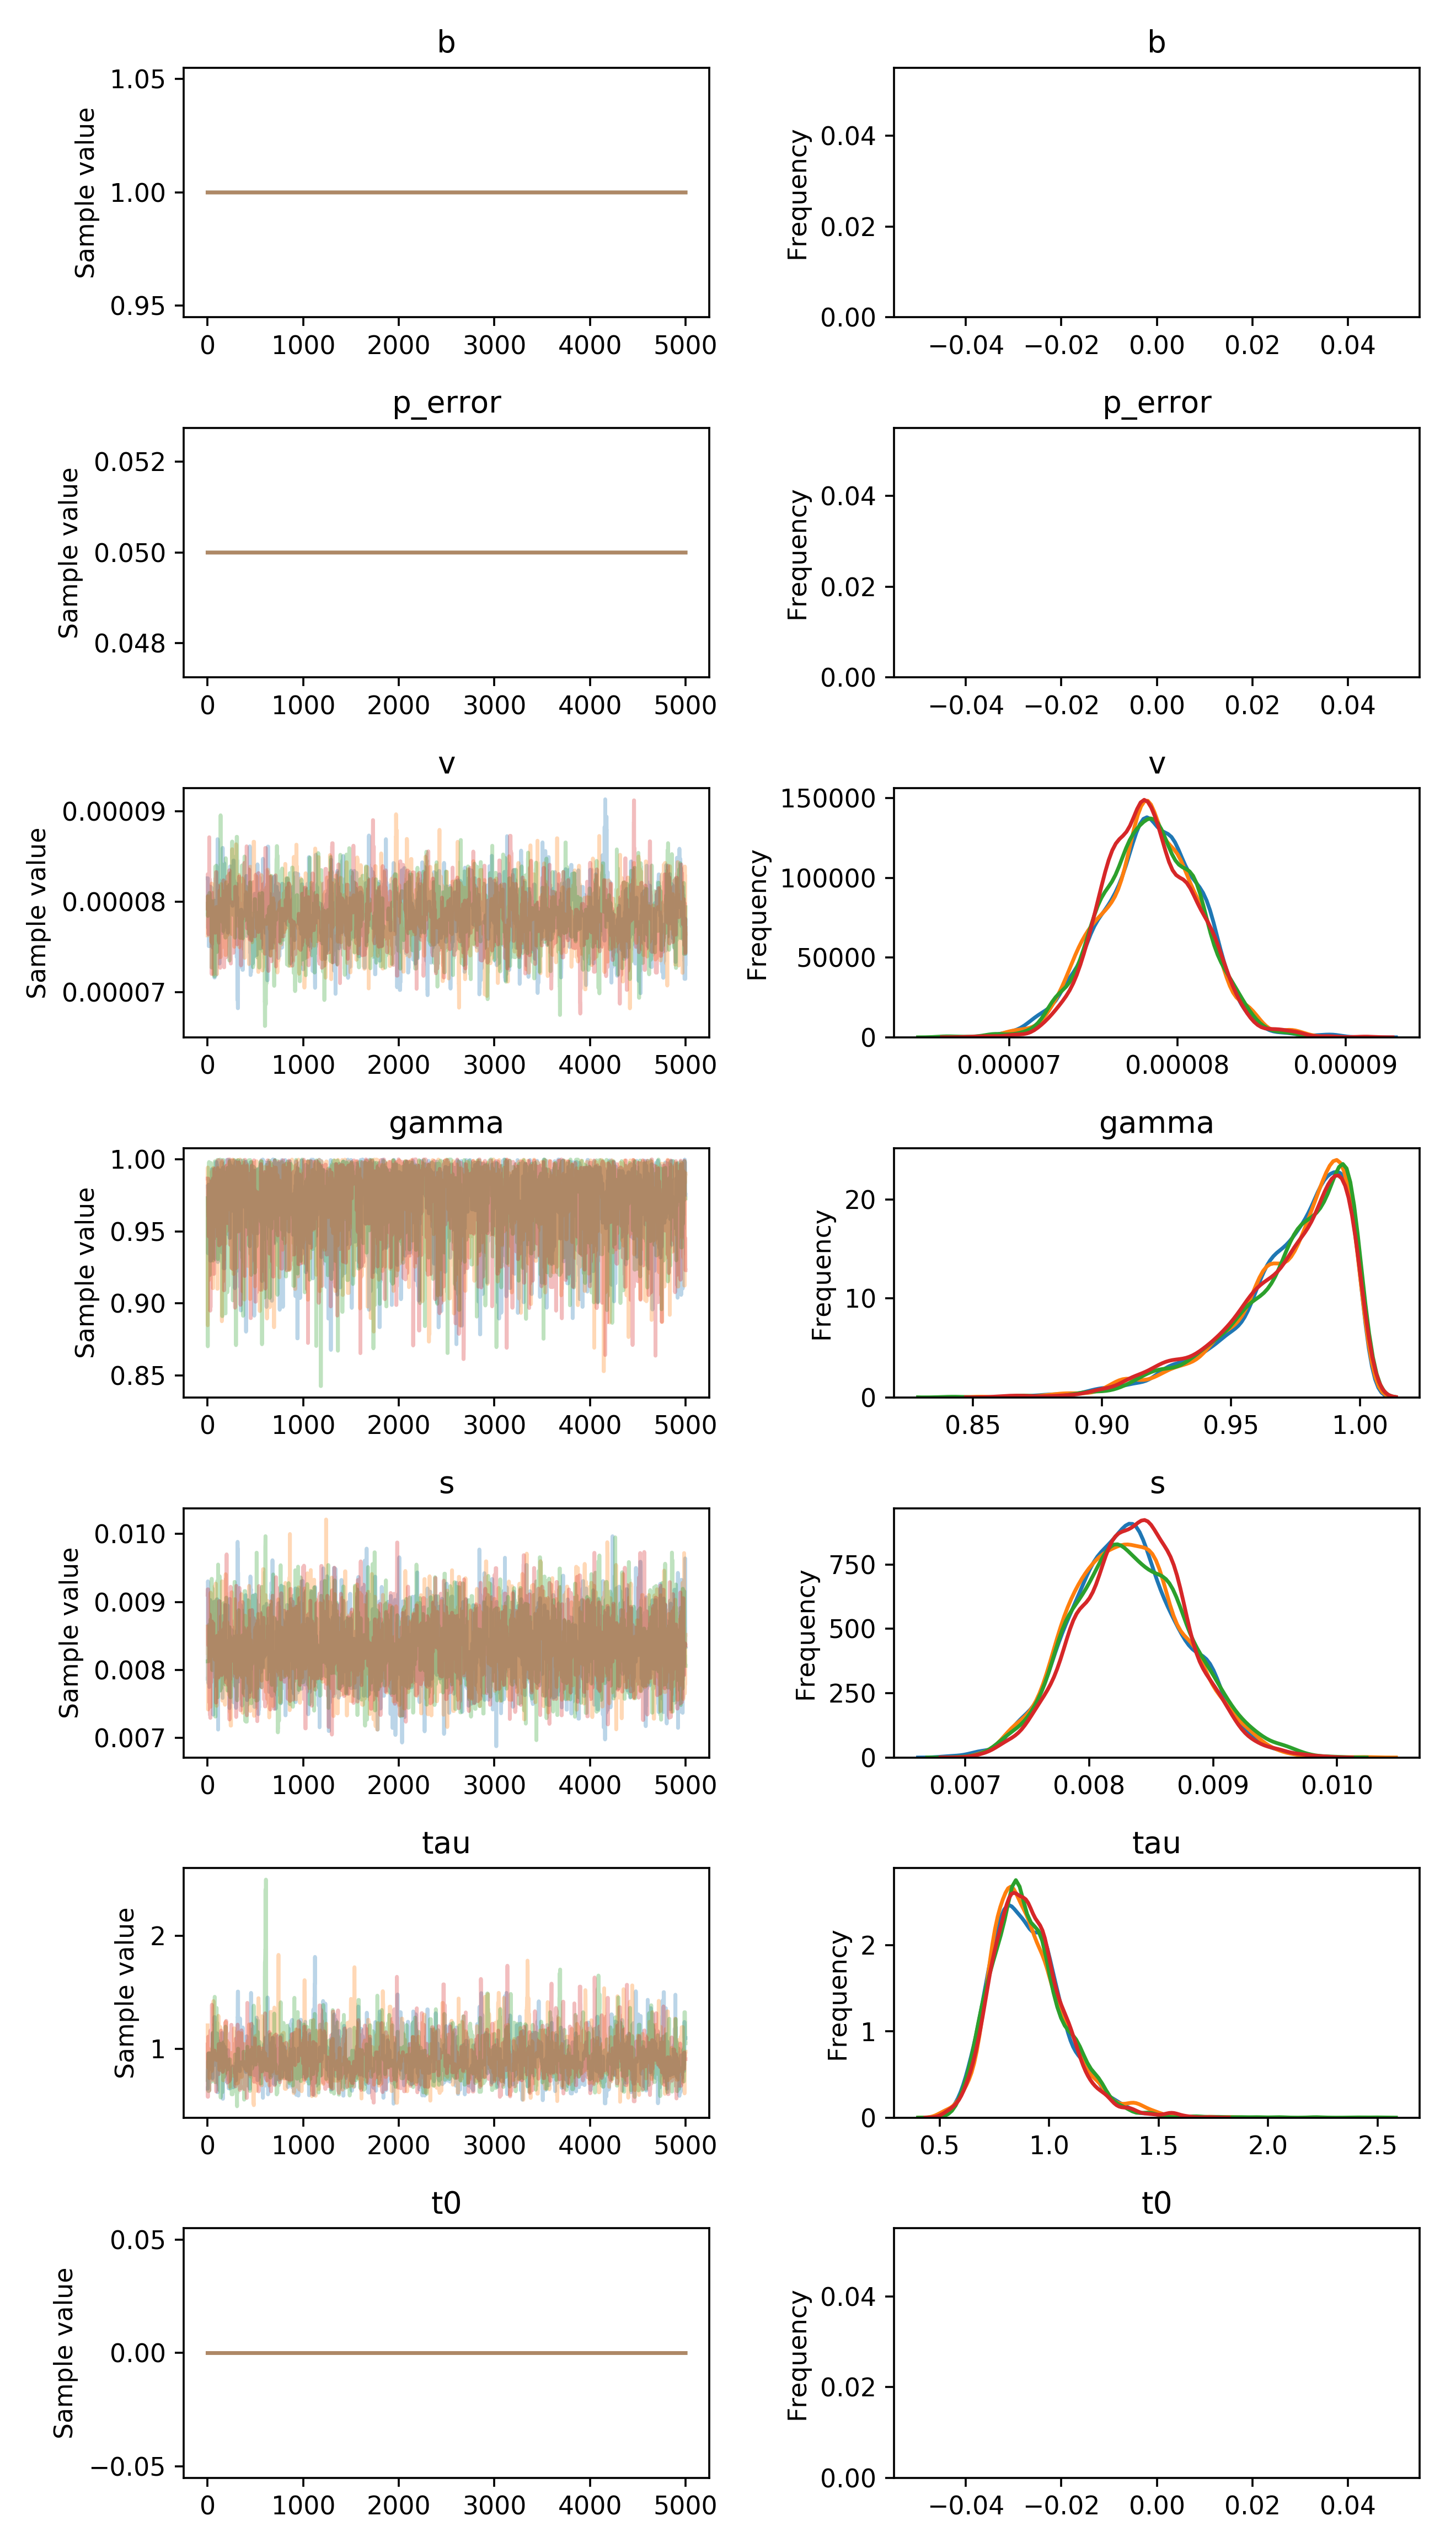

Source data for this figure (header and first rows):
, b, p_error, v__0_0, gamma__0_0, s__0_0, tau__0_0, t0__0_0
0, 1.0, 0.05, 8.256649275012619e-05, 0.9812, 0.007867, 0.6473, 0.0
1, 1.0, 0.05, 8.256649275012619e-05, 0.9812, 0.007867, 0.6473, 0.0
2, 1.0, 0.05, 8.256649275012619e-05, 0.9812, 0.007867, 0.6473, 0.0
3, 1.0, 0.05, 8.256649275012619e-05, 0.9348, 0.009303, 0.6473, 0.0
4, 1.0, 0.05, 7.710051593786264e-05, 0.9348, 0.009303, 0.8021, 0.0
5, 1.0, 0.05, 7.710051593786264e-05, 0.9348, 0.009276, 0.8021, 0.0
6, 1.0, 0.05, 7.710051593786264e-05, 0.9348, 0.008172, 0.8021, 0.0
7, 1.0, 0.05, 7.939137997952179e-05, 0.946, 0.007983, 0.9579, 0.0
8, 1.0, 0.05, 8.165891984315787e-05, 0.9359, 0.007801, 0.9579, 0.0
9, 1.0, 0.05, 8.165891984315787e-05, 0.9359, 0.007978, 0.9579, 0.0
10, 1.0, 0.05, 8.165891984315787e-05, 0.9825, 0.008407, 0.9579, 0.0
11, 1.0, 0.05, 7.967757311502995e-05, 0.9825, 0.008407, 0.9579, 0.0
12, 1.0, 0.05, 7.506417296693701e-05, 0.9825, 0.008407, 0.9579, 0.0
13, 1.0, 0.05, 7.506417296693701e-05, 0.9409, 0.008407, 0.9579, 0.0
14, 1.0, 0.05, 7.506417296693701e-05, 0.9409, 0.008407, 0.9579, 0.0
15, 1.0, 0.05, 7.506417296693701e-05, 0.9409, 0.008273, 0.9579, 0.0
16, 1.0, 0.05, 7.506417296693701e-05, 0.9409, 0.007993, 0.9579, 0.0
17, 1.0, 0.05, 7.506417296693701e-05, 0.9409, 0.007746, 0.9579, 0.0
18, 1.0, 0.05, 7.625910060158853e-05, 0.9409, 0.007865, 0.9579, 0.0
19, 1.0, 0.05, 7.625910060158853e-05, 0.9409, 0.008346, 0.9514, 0.0
20, 1.0, 0.05, 7.625910060158853e-05, 0.9409, 0.008346, 0.9514, 0.0
21, 1.0, 0.05, 7.916255521446102e-05, 0.9811, 0.007969, 0.9514, 0.0
22, 1.0, 0.05, 7.982893245993165e-05, 0.9811, 0.007969, 0.9514, 0.0
23, 1.0, 0.05, 7.895649130578458e-05, 0.9811, 0.007969, 0.9514, 0.0
24, 1.0, 0.05, 7.699630461005484e-05, 0.9811, 0.007969, 0.9514, 0.0
25, 1.0, 0.05, 7.883245550033749e-05, 0.9811, 0.007969, 0.9514, 0.0
26, 1.0, 0.05, 7.883245550033749e-05, 0.9811, 0.008394, 0.9514, 0.0
27, 1.0, 0.05, 7.883245550033749e-05, 0.9811, 0.007977, 0.9514, 0.0
28, 1.0, 0.05, 7.883245550033749e-05, 0.9296, 0.007977, 0.8756, 0.0
29, 1.0, 0.05, 8.164774490345562e-05, 0.9296, 0.009028, 0.8756, 0.0
30, 1.0, 0.05, 8.164774490345562e-05, 0.9296, 0.008912, 0.8756, 0.0
31, 1.0, 0.05, 7.985398031406928e-05, 0.9296, 0.008794, 0.8756, 0.0
32, 1.0, 0.05, 7.985398031406928e-05, 0.9296, 0.008248, 0.8756, 0.0
33, 1.0, 0.05, 8.000923491081121e-05, 0.9296, 0.008248, 0.8756, 0.0
34, 1.0, 0.05, 7.985816912196714e-05, 0.9383, 0.007849, 0.8756, 0.0
35, 1.0, 0.05, 7.985816912196714e-05, 0.9383, 0.008506, 0.8756, 0.0
36, 1.0, 0.05, 7.985816912196714e-05, 0.9383, 0.008506, 0.8756, 0.0
37, 1.0, 0.05, 7.985816912196714e-05, 0.9716, 0.008506, 0.8756, 0.0
38, 1.0, 0.05, 7.57585949992812e-05, 0.9303, 0.008506, 0.8756, 0.0
39, 1.0, 0.05, 8.154622923246021e-05, 0.9857, 0.008533, 0.8196, 0.0
40, 1.0, 0.05, 8.154622923246021e-05, 0.9857, 0.008883, 0.8196, 0.0
41, 1.0, 0.05, 7.834204911363929e-05, 0.9553, 0.008875, 0.8196, 0.0
42, 1.0, 0.05, 7.834204911363929e-05, 0.9553, 0.008345, 0.8196, 0.0
43, 1.0, 0.05, 7.834204911363929e-05, 0.9553, 0.008062, 0.8196, 0.0
44, 1.0, 0.05, 7.834204911363929e-05, 0.9931, 0.008062, 0.8196, 0.0
45, 1.0, 0.05, 7.834204911363929e-05, 0.9931, 0.008038, 0.8196, 0.0
46, 1.0, 0.05, 7.834204911363929e-05, 0.9931, 0.008038, 0.8196, 0.0
47, 1.0, 0.05, 7.910315997943434e-05, 0.9931, 0.008038, 0.885, 0.0
48, 1.0, 0.05, 7.910315997943434e-05, 0.9622, 0.008038, 0.885, 0.0
49, 1.0, 0.05, 7.910315997943434e-05, 0.9622, 0.008038, 0.885, 0.0
50, 1.0, 0.05, 7.910315997943434e-05, 0.9622, 0.007917, 0.9145, 0.0
51, 1.0, 0.05, 7.910315997943434e-05, 0.9617, 0.007917, 0.7391, 0.0
52, 1.0, 0.05, 7.910315997943434e-05, 0.9617, 0.007917, 0.7728, 0.0
53, 1.0, 0.05, 7.942451910819463e-05, 0.9727, 0.008435, 0.7728, 0.0
54, 1.0, 0.05, 7.942451910819463e-05, 0.9727, 0.008435, 1.136, 0.0
55, 1.0, 0.05, 7.490550245395918e-05, 0.9727, 0.007784, 1.136, 0.0
56, 1.0, 0.05, 7.490550245395918e-05, 0.9727, 0.007735, 1.021, 0.0
57, 1.0, 0.05, 7.829043702237749e-05, 0.9727, 0.007339, 0.9039, 0.0
58, 1.0, 0.05, 7.813721605500031e-05, 0.9416, 0.007339, 1.045, 0.0
59, 1.0, 0.05, 7.813721605500031e-05, 0.9416, 0.007339, 1.045, 0.0
... 19,940 more rows
